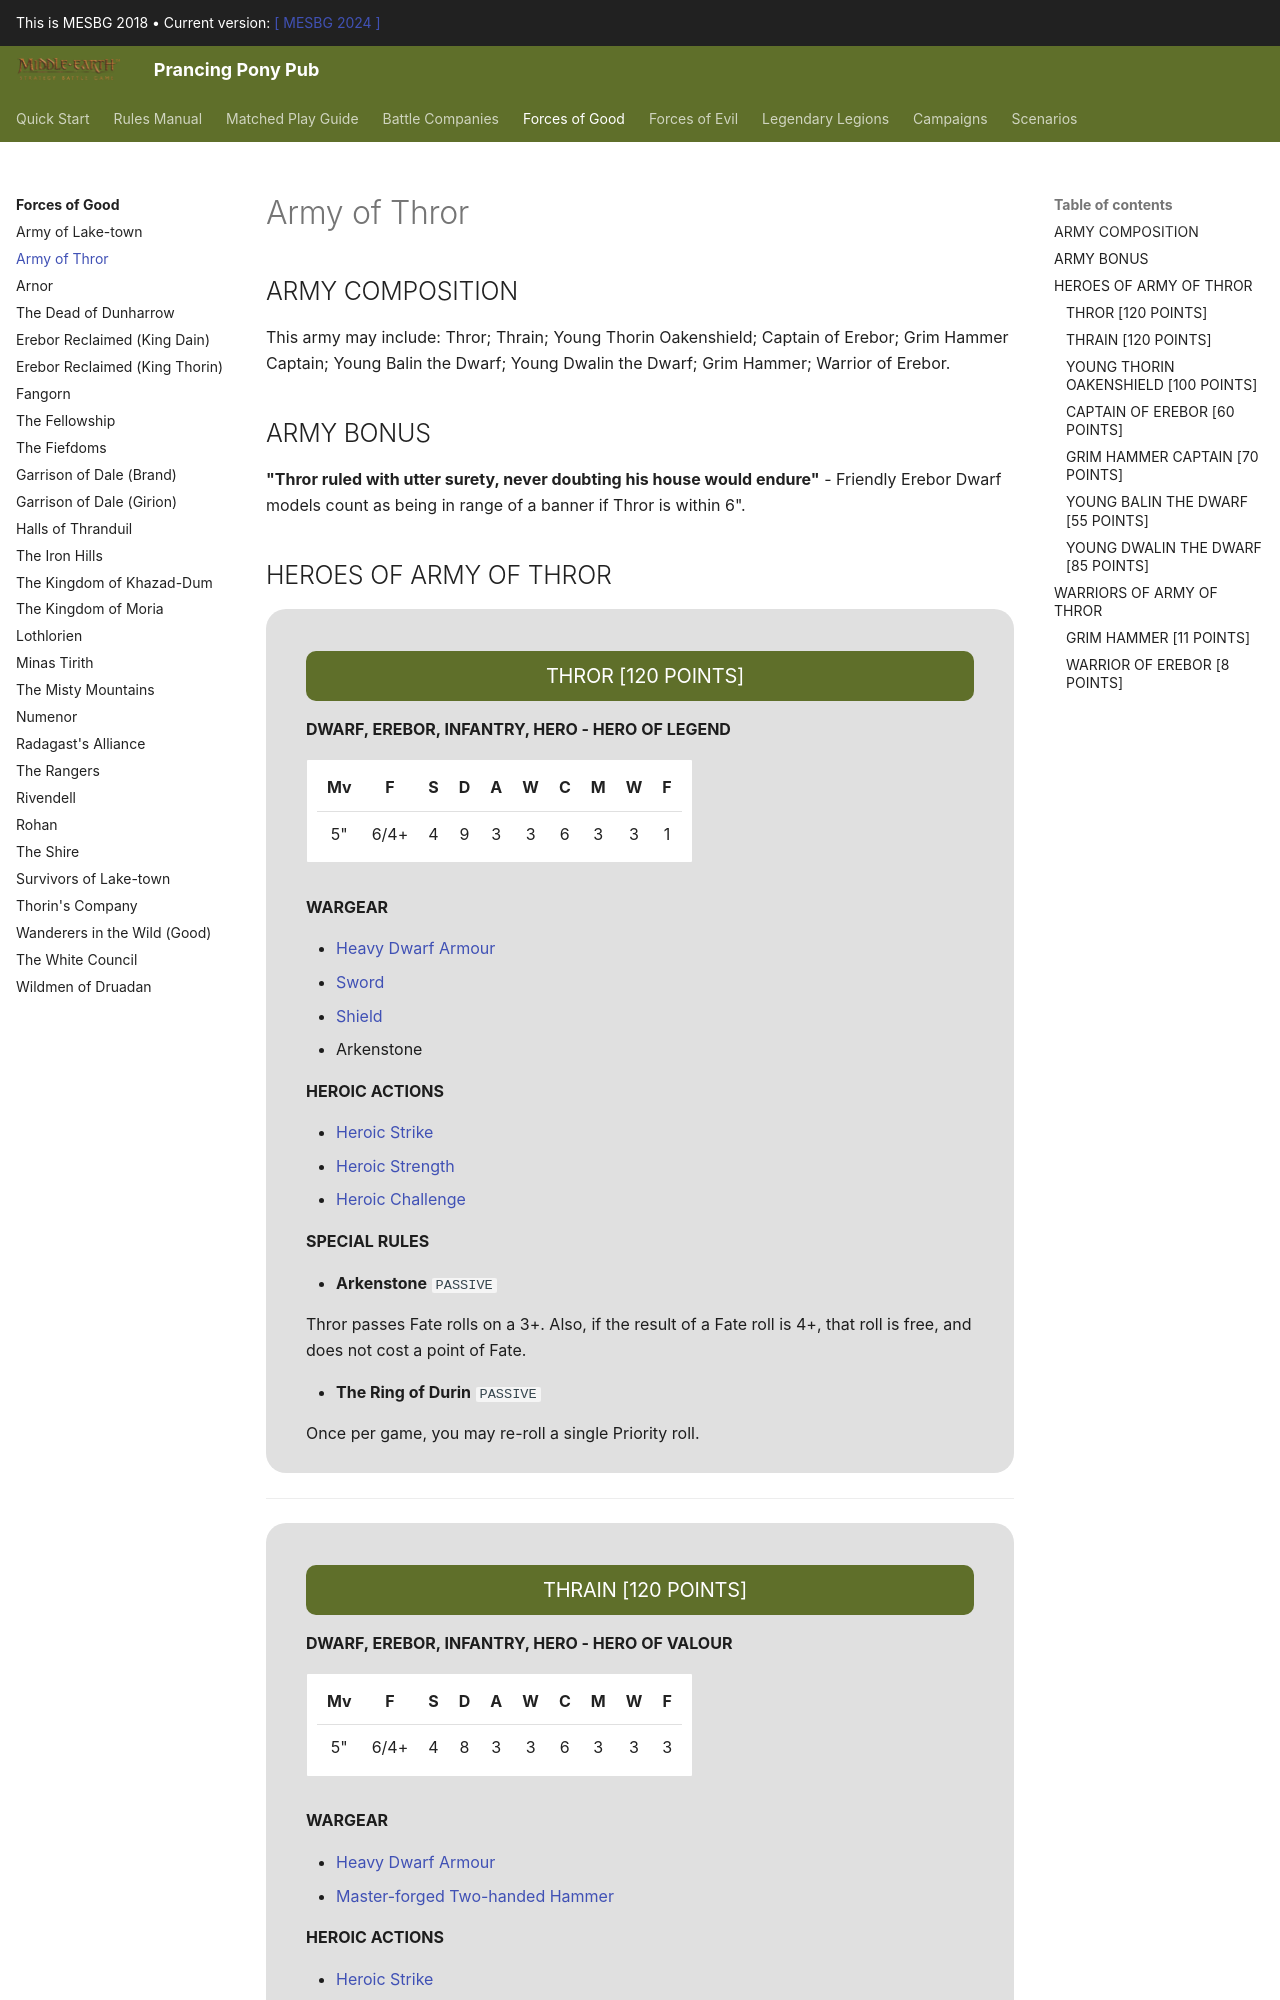

repository: BBBase-EHeresy-PPPub/PPPub · page: mesbg2018/forces_of_good/army_of_thror/index.html · generator: mkdocs

## ARMY COMPOSITION

This army may include: Thror; Thrain; Young Thorin Oakenshield; Captain of Erebor; Grim Hammer Captain; Young Balin the Dwarf; Young Dwalin the Dwarf; Grim Hammer; Warrior of Erebor.

## ARMY BONUS

**"Thror ruled with utter surety, never doubting his house would endure"** - Friendly Erebor Dwarf models count as being in range of a banner if Thror is within 6".

## HEROES OF ARMY OF THROR

<div class="unitCard" markdown>

### THROR [120 POINTS]

**DWARF, EREBOR, INFANTRY, HERO - HERO OF LEGEND**

| Mv | F | S | D | A | W | C | M | W | F |
|:---:|:---:|:---:|:---:|:---:|:---:|:---:|:---:|:---:|:---:|
| 5" | 6/4+ | 4 | 9 | 3 | 3 | 6 | 3 | 3 | 1 |

**WARGEAR**

- [Heavy Dwarf Armour]
- [Sword]
- [Shield]
- Arkenstone

**HEROIC ACTIONS**

- [Heroic Strike]
- [Heroic Strength]
- [Heroic Challenge]

**SPECIAL RULES**

- **Arkenstone** `PASSIVE`

Thror passes Fate rolls on a 3+. Also, if the result of a Fate roll is 4+, that roll is free, and does not cost a point of Fate.

- **The Ring of Durin** `PASSIVE`

Once per game, you may re-roll a single Priority roll.

</div>

---

<div class="unitCard" markdown>
